Dataset: brain_mri(clean_dataset) (GitHub, tuankiet050605/US-Plates-classification). Classes: glioma, meningioma, no tumor, pituitary tumor.

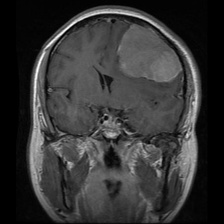
Label: meningioma

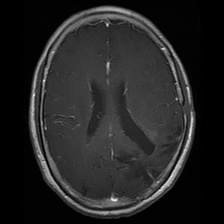
Label: glioma

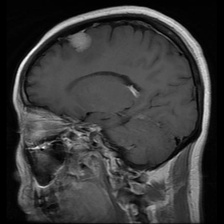
Label: meningioma

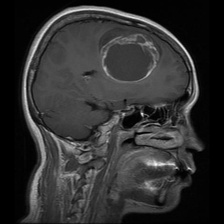
Label: glioma

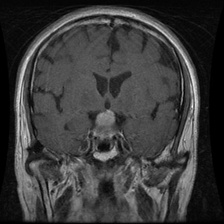
Label: pituitary tumor

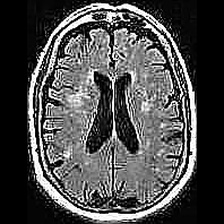
Label: no tumor
